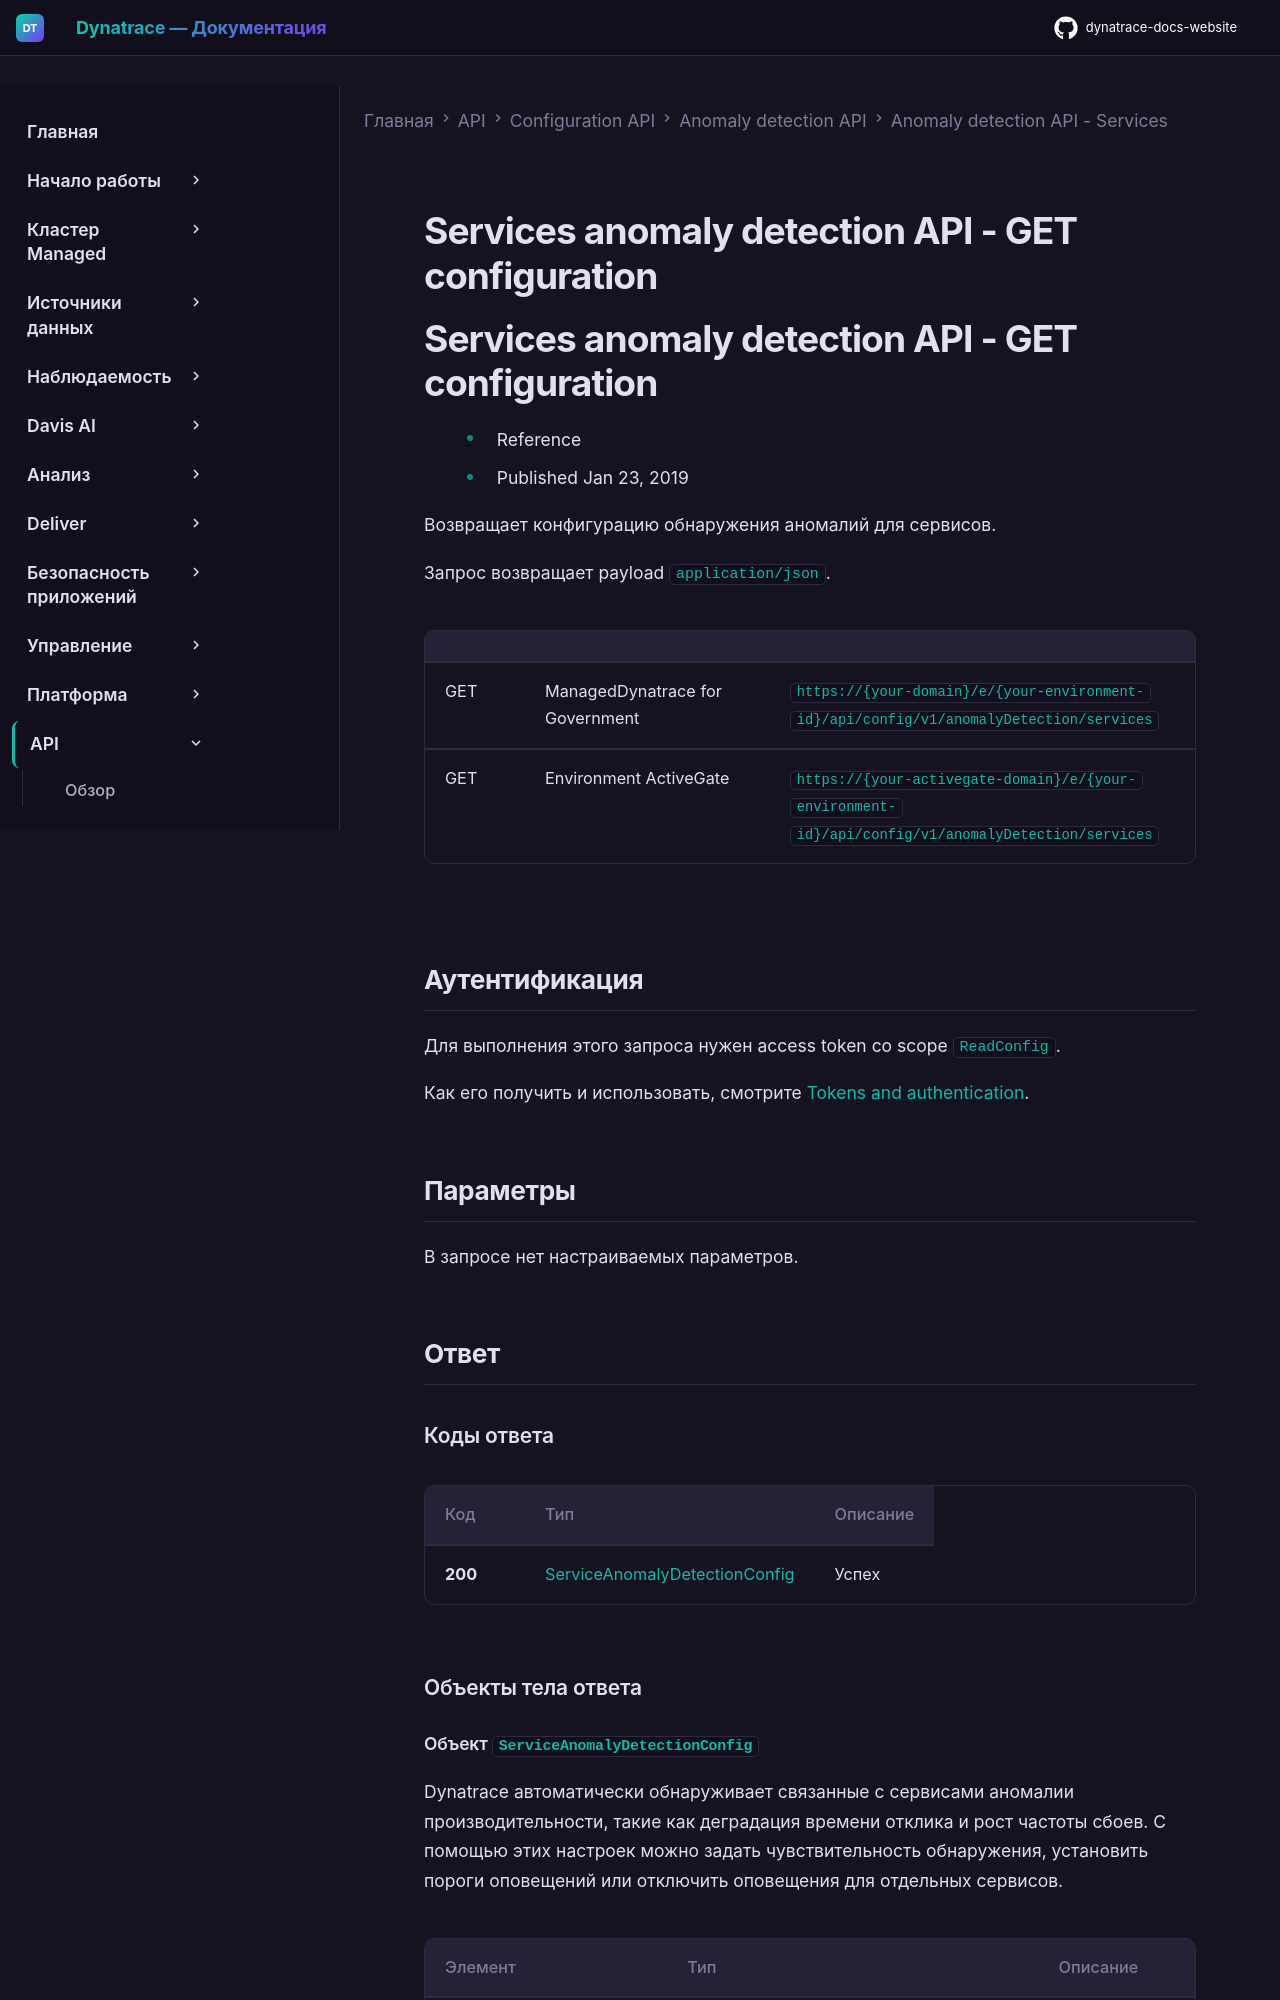

repository: Yerkebulan-Ardabayev/dynatrace-docs-website · page: managed-ru/dynatrace-api/configuration-api/anomaly-detection-api/anomaly-detection-api-services/get-config/index.html · generator: mkdocs

---
title: Services anomaly detection API - GET configuration
source: https://docs.dynatrace.com/managed/dynatrace-api/configuration-api/anomaly-detection-api/anomaly-detection-api-services/get-config
scraped: 2026-05-12T11:20:48.082221
---

# Services anomaly detection API - GET configuration

# Services anomaly detection API - GET configuration

* Reference
* Published Jan 23, 2019

Возвращает конфигурацию обнаружения аномалий для сервисов.

Запрос возвращает payload `application/json`.

|  |  |  |
| --- | --- | --- |
| GET | ManagedDynatrace for Government | `https://{your-domain}/e/{your-environment-id}/api/config/v1/anomalyDetection/services` |
| GET | Environment ActiveGate | `https://{your-activegate-domain}/e/{your-environment-id}/api/config/v1/anomalyDetection/services` |

## Аутентификация

Для выполнения этого запроса нужен access token со scope `ReadConfig`.

Как его получить и использовать, смотрите [Tokens and authentication](/managed/discover-dynatrace/references/dynatrace-api/basics/dynatrace-api-authentication).

## Параметры

В запросе нет настраиваемых параметров.

## Ответ

### Коды ответа

| Код | Тип | Описание |
| --- | --- | --- |
| **200** | [ServiceAnomalyDetectionConfig](#openapi-definition-ServiceAnomalyDetectionConfig) | Успех |

### Объекты тела ответа
